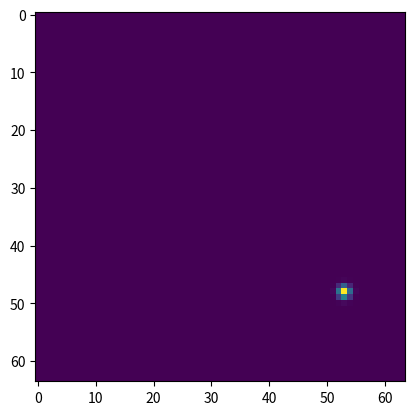

The script that saved this image:
import numpy as np
import matplotlib.pyplot as plt

def global2label(obj_pos, cam_pos, cam_ori, fov=60):
    """
    :param obj_pos: 3D coordinates of the joint in nparray [m]
    :param cam_pos: 3D coordinates of the camera in nparray [m]
    :param cam_ori: camera 3D rotation (Rotation order of x->y->z) in nparray [rad]
    :param fov: field of view in integer [degree]
    :return: Heatmap of the object in the 2D pixel space.
    """
    e = np.array([128,128,1])
    fov = np.array([fov])

    # Converting the MuJoCo coordinate into typical computer vision coordinate.
    cam_ori_cv = np.array([cam_ori[1], cam_ori[0], -cam_ori[2]])
    obj_pos_cv = np.array([obj_pos[1], obj_pos[0], -obj_pos[2]])
    cam_pos_cv = np.array([cam_pos[1], cam_pos[0], -cam_pos[2]])

    obj_pos_in_2D, obj_pos_from_cam = get_2D_from_3D(obj_pos_cv, cam_pos_cv, cam_ori_cv, fov, e)
    label = gkern(e[0]/2, e[1]/2, (obj_pos_in_2D[1]/4, (e[0]*2-obj_pos_in_2D[0])/4), s=1)
    return label

def get_2D_from_3D(a, c, theta, fov, e):
    """
    :param a: 3D coordinates of the joint in nparray [m]
    :param c: 3D coordinates of the camera in nparray [m]
    :param theta: camera 3D rotation (Rotation order of x->y->z) in nparray [rad]
    :param fov: field of view in integer [degree]
    :param e: 
    :return:
        - (bx, by) ==> 2D coordinates of the obj [pixel]
        - d ==> 3D coordinates of the joint (relative to the camera) [m]
    """

    # Get the vector from camera to object in global coordinate.
    ac_diff = a - c

    # Rotate the vector in to camera coordinate
    x_rot = np.array([[1 ,0, 0],
                    [0, np.cos(theta[0]), np.sin(theta[0])],
                    [0, -np.sin(theta[0]), np.cos(theta[0])]])

    y_rot = np.array([[np.cos(theta[1]) ,0, -np.sin(theta[1])],
                [0, 1, 0],
                [np.sin(theta[1]), 0, np.cos(theta[1])]])

    z_rot = np.array([[np.cos(theta[2]) ,np.sin(theta[2]), 0],
                [-np.sin(theta[2]), np.cos(theta[2]), 0],
                [0, 0, 1]])

    transform = z_rot.dot(y_rot.dot(x_rot))
    d = transform.dot(ac_diff)    

    # scaling of projection plane using fov
    fov_rad = np.deg2rad(fov)    
    e[2] *= e[1]*1/np.tan(fov_rad/2.0)

    # Projection from d to 2D
    bx = e[2]*d[0]/(d[2]) + e[0]
    by = e[2]*d[1]/(d[2]) + e[1]

    return (bx, by), d

def gkern(h, w, center, s=4):
    x = np.arange(0, w, 1, float)
    y = np.arange(0, h, 1, float)
    y = y[:, np.newaxis]
    x0 = center[0]
    y0 = center[1]
    return np.exp(-1 * ((x - x0) ** 2 + (y - y0) ** 2) / s**2)

if __name__ == "__main__":
    obj_pos = np.array([0.2, 0.25, 1.03])
    cam_pos = np.array([0.7, 0, 1.5])
    cam_ori = np.array([0,1.1,1.57])
    fov = 60
    
    label = global2label(obj_pos, cam_pos, cam_ori, fov)
    plt.imshow(label)
    plt.show()
